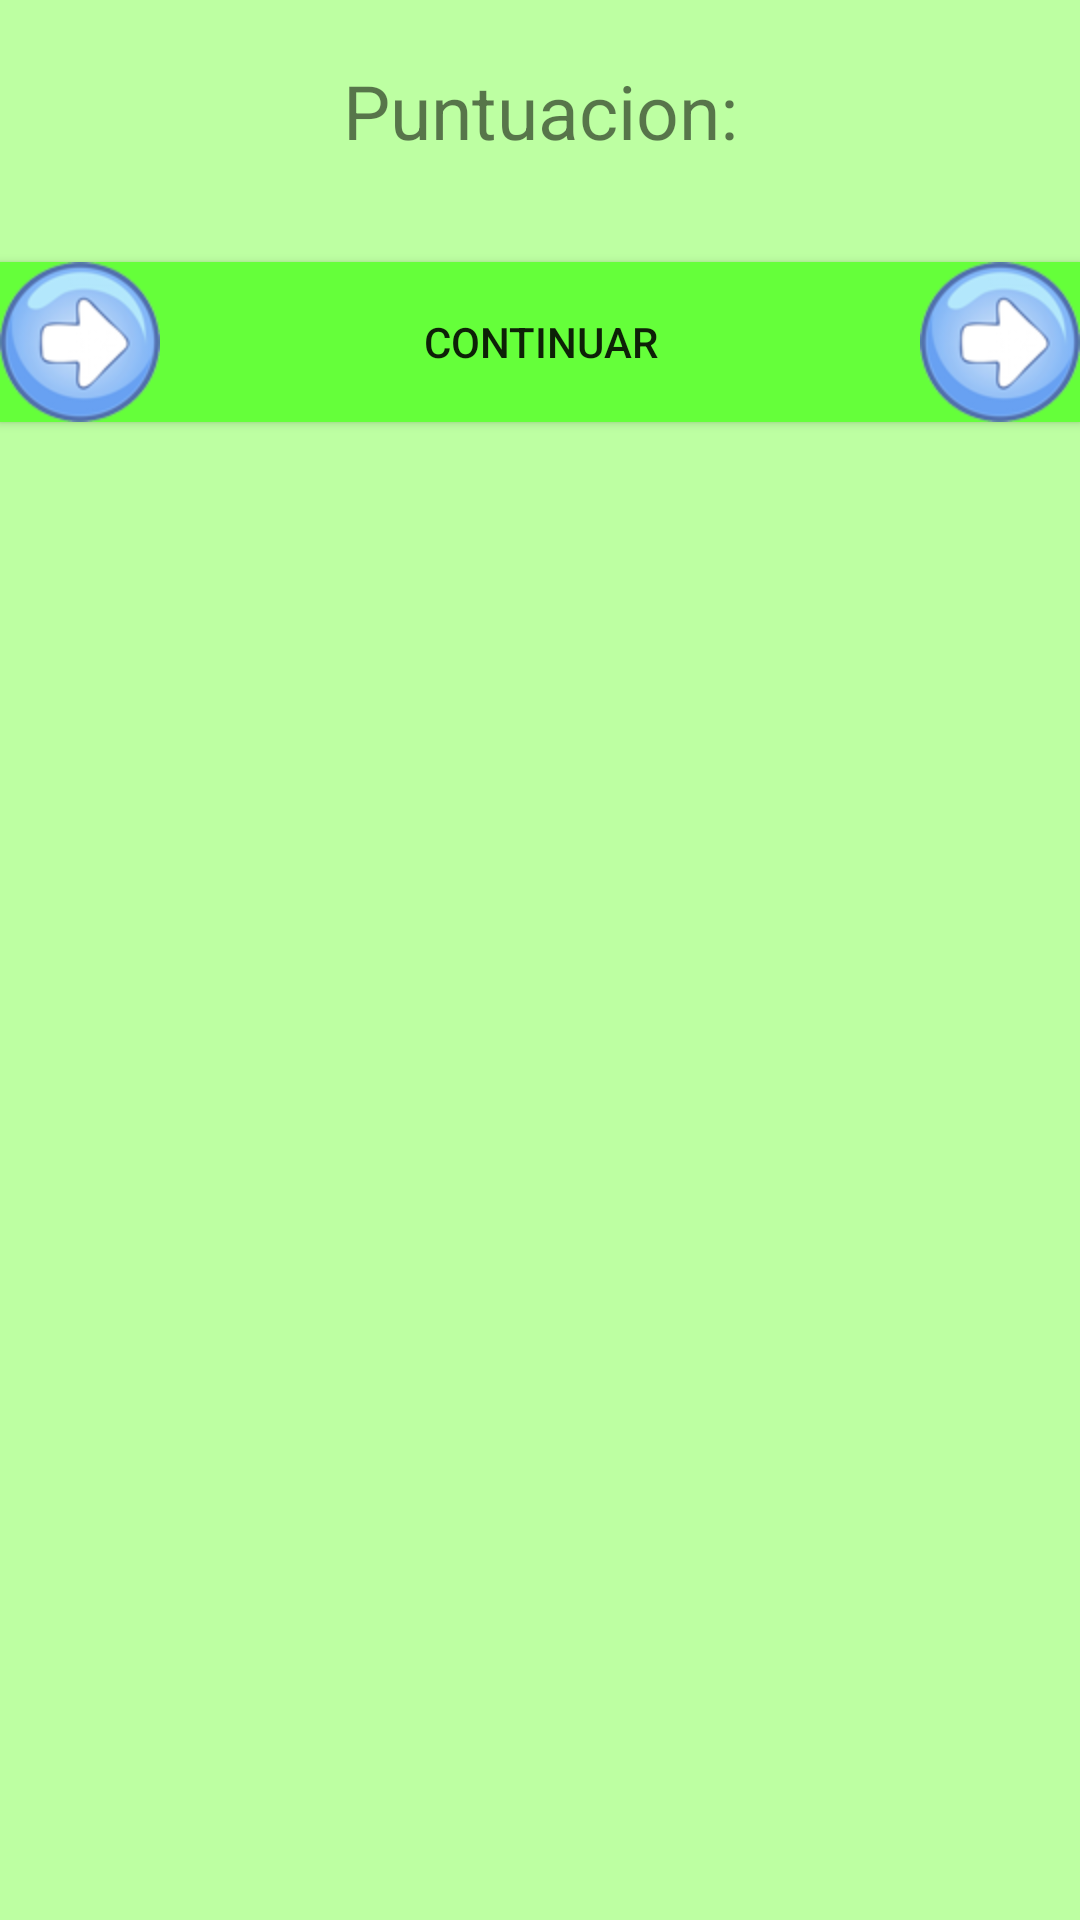

Here is an Android app screen rendered from its layout file. Give the layout XML and the strings, colors and styles it references.
<!-- AndroidManifest.xml: application theme AppTheme -->
<!-- res/layout/dialogo_continuar.xml -->
<?xml version="1.0" encoding="utf-8"?>
<LinearLayout xmlns:android="http://schemas.android.com/apk/res/android"
    android:orientation="vertical" android:layout_width="match_parent"
    android:layout_height="match_parent"
    android:background="#ffbdffa2">

    <TextView
        android:layout_width="fill_parent"
        android:layout_height="wrap_content"
        android:gravity="center"
        android:text="@string/puntos"
        android:textSize="@dimen/tamLabelsSubtitulo"
        android:layout_marginTop="@dimen/margenSuperior"/>

    <TextView
        android:layout_width="fill_parent"
        android:layout_height="wrap_content"
        android:gravity="center"
        android:id="@+id/lblPuntos"
        android:textSize="@dimen/tamLabelsSubtitulo"/>

    <Button
        android:layout_width="fill_parent"
        android:layout_height="wrap_content"
        android:text="@string/continuar"
        android:id="@+id/btnContinuar"
        android:background="#ff65ff3a"
        android:textSize="@dimen/tamaLetraBotonInicio"
        android:drawableRight="@drawable/siguiente"
        android:drawableLeft="@drawable/siguiente"/>



</LinearLayout>
<!-- resources referenced by this layout -->
<resources>
  <dimen name="margenSuperior">20dp</dimen>
  <dimen name="tamLabelsSubtitulo">25dp</dimen>
  <!-- drawable siguiente: png bitmap (drawable-hdpi, 10595 bytes) -->
  <string name="continuar">Continuar</string>
  <string name="puntos">Puntuacion: </string>
  <style name="AppTheme" parent="Theme.AppCompat.Light.DarkActionBar">
          
      </style>
</resources>
